Labelled photos from "MLO", an image-classification folder in JustinChien/111project_IDAL. The possible labels are: benign, malignant.

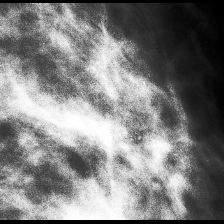
Label: malignant

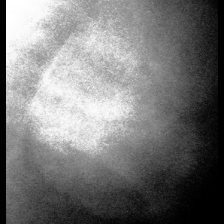
Label: benign

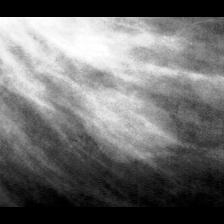
Label: benign

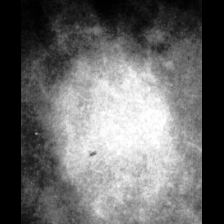
Label: malignant

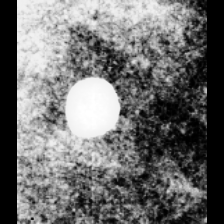
Label: benign

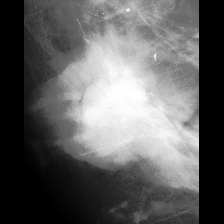
Label: malignant
